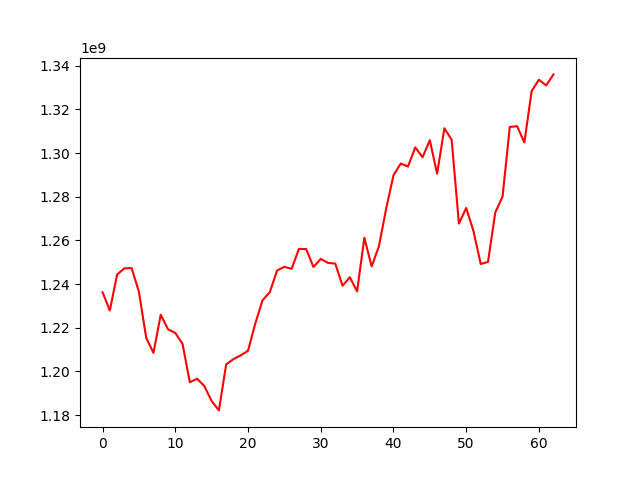

Source data for this figure (header and first rows):
, 0
0, 1236256146
1, 1227883754
2, 1244328694
3, 1247202769
4, 1247316312
5, 1236438833
6, 1215452313
7, 1208467335
8, 1225945831
9, 1219265009
10, 1217614677
11, 1212563157
12, 1195014140
13, 1196643978
14, 1193260374
15, 1186425428
16, 1182123855
17, 1203203088
18, 1205619237
19, 1207343001
20, 1209423445
21, 1221888558
22, 1232553592
23, 1236281500
24, 1246212552
25, 1247887220
26, 1246965600
27, 1256113944
28, 1256010177
29, 1247800453
30, 1251528554
31, 1249702426
32, 1249362379
33, 1239205669
34, 1243106783
35, 1236649575
36, 1261230869
37, 1248084605
38, 1257279630
39, 1274552937
40, 1289783456
41, 1295198020
42, 1293837991
43, 1302617693
44, 1298051642
45, 1305901256
46, 1290558144
47, 1311328117
48, 1306112409
49, 1267695654
50, 1274838198
51, 1264281671
52, 1249184339
53, 1250143603
54, 1272771755
55, 1280082154
56, 1311965077
57, 1312299297
58, 1304859557
59, 1328379403
... 3 more rows
